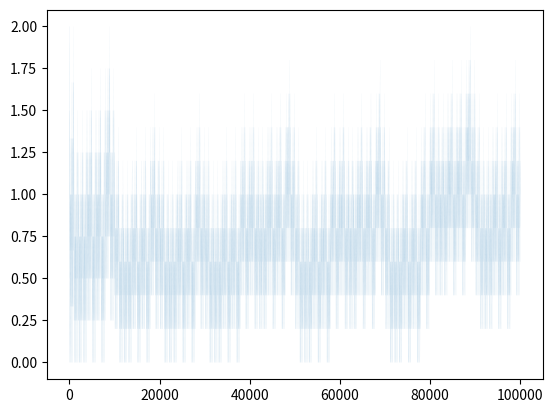

This chart was generated by the following Python code:
#!/usr/bin/env python3
# -*- coding: utf-8 -*-
"""
Created on Tue Oct 25 18:30:10 2016

@author: Pranavtadepalli
"""

import matplotlib.pyplot as plt
import numpy
a=list('0123456789')
b=list('1000101021')
fin=[]
for elem in range(100000):
    e=[]
    for el in list(str(elem)):
        t=a.index(str(el))
        e.append(int(b[t]))
    fin.append(numpy.mean(e))
plt.plot(list(range(100000)),fin,linewidth=0.01)
plt.show()